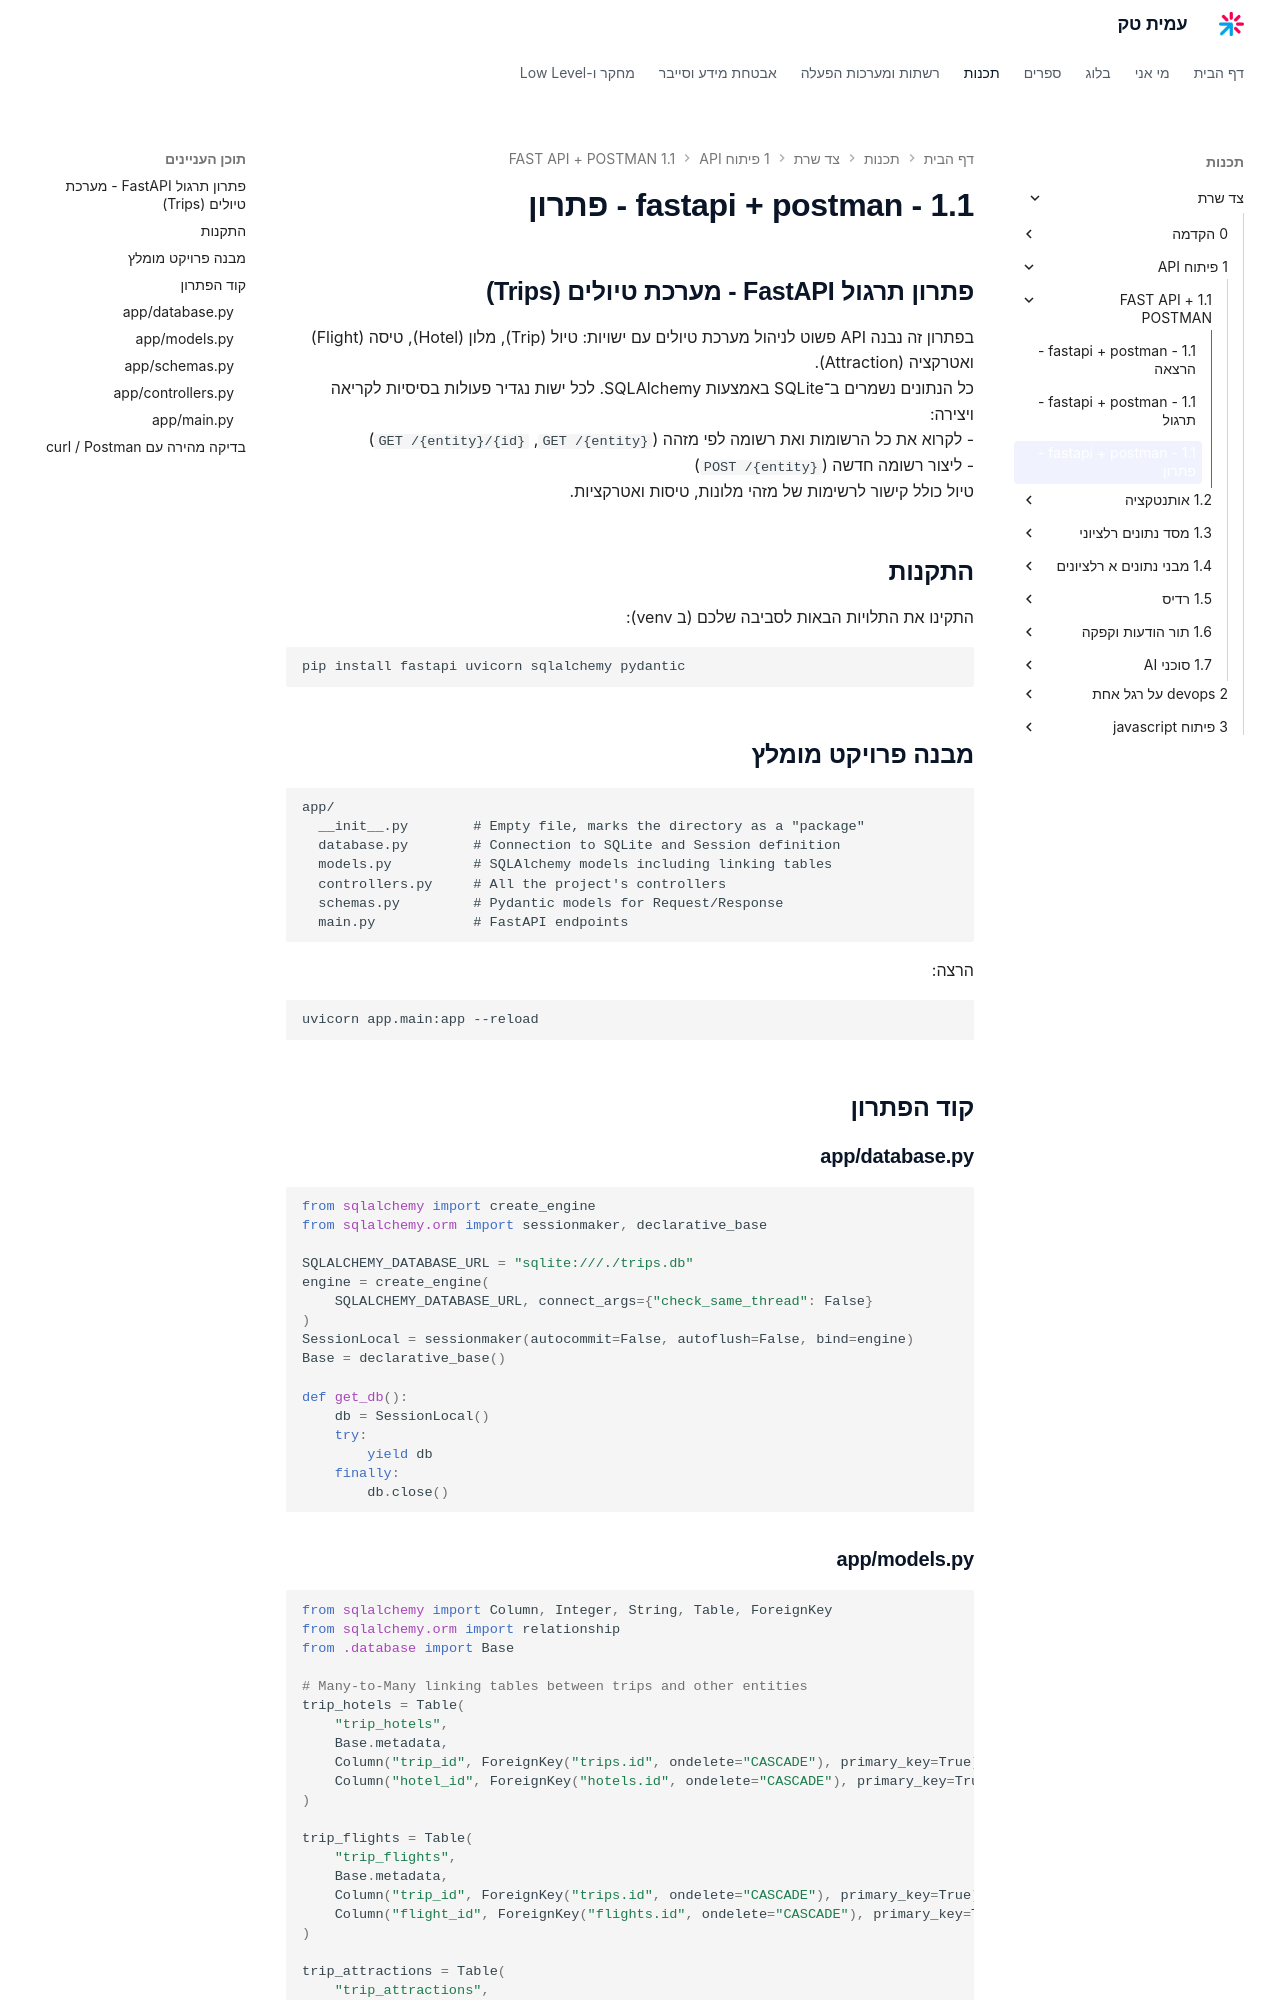

repository: AmitPinchasi/amittech · page: צד-שרת/1 - פיתוח API/1.1 - FAST API + POSTMAN/1.1 - fastapi + postman - פתרון/index.html · generator: mkdocs

## פתרון תרגול FastAPI - מערכת טיולים (Trips)

בפתרון זה נבנה API פשוט לניהול מערכת טיולים עם ישויות: טיול (Trip), מלון (Hotel), טיסה (Flight) ואטרקציה (Attraction).
כל הנתונים נשמרים ב־SQLite באמצעות SQLAlchemy. לכל ישות נגדיר פעולות בסיסיות לקריאה ויצירה:
- לקרוא את כל הרשומות ואת רשומה לפי מזהה (`GET /{entity}`, `GET /{entity}/{id}`)
- ליצור רשומה חדשה (`POST /{entity}`)
טיול כולל קישור לרשימות של מזהי מלונות, טיסות ואטרקציות.

## התקנות

התקינו את התלויות הבאות לסביבה שלכם (ב venv):

```bash
pip install fastapi uvicorn sqlalchemy pydantic
```

## מבנה פרויקט מומלץ

```
app/
  __init__.py        # Empty file, marks the directory as a "package"
  database.py        # Connection to SQLite and Session definition
  models.py          # SQLAlchemy models including linking tables
  controllers.py     # All the project's controllers
  schemas.py         # Pydantic models for Request/Response
  main.py            # FastAPI endpoints
```

הרצה:

```bash
uvicorn app.main:app --reload
```

## קוד הפתרון

### app/database.py

```python
from sqlalchemy import create_engine
from sqlalchemy.orm import sessionmaker, declarative_base

SQLALCHEMY_DATABASE_URL = "sqlite:///./trips.db"
engine = create_engine(
    SQLALCHEMY_DATABASE_URL, connect_args={"check_same_thread": False}
)
SessionLocal = sessionmaker(autocommit=False, autoflush=False, bind=engine)
Base = declarative_base()

def get_db():
    db = SessionLocal()
    try:
        yield db
    finally:
        db.close()
```
